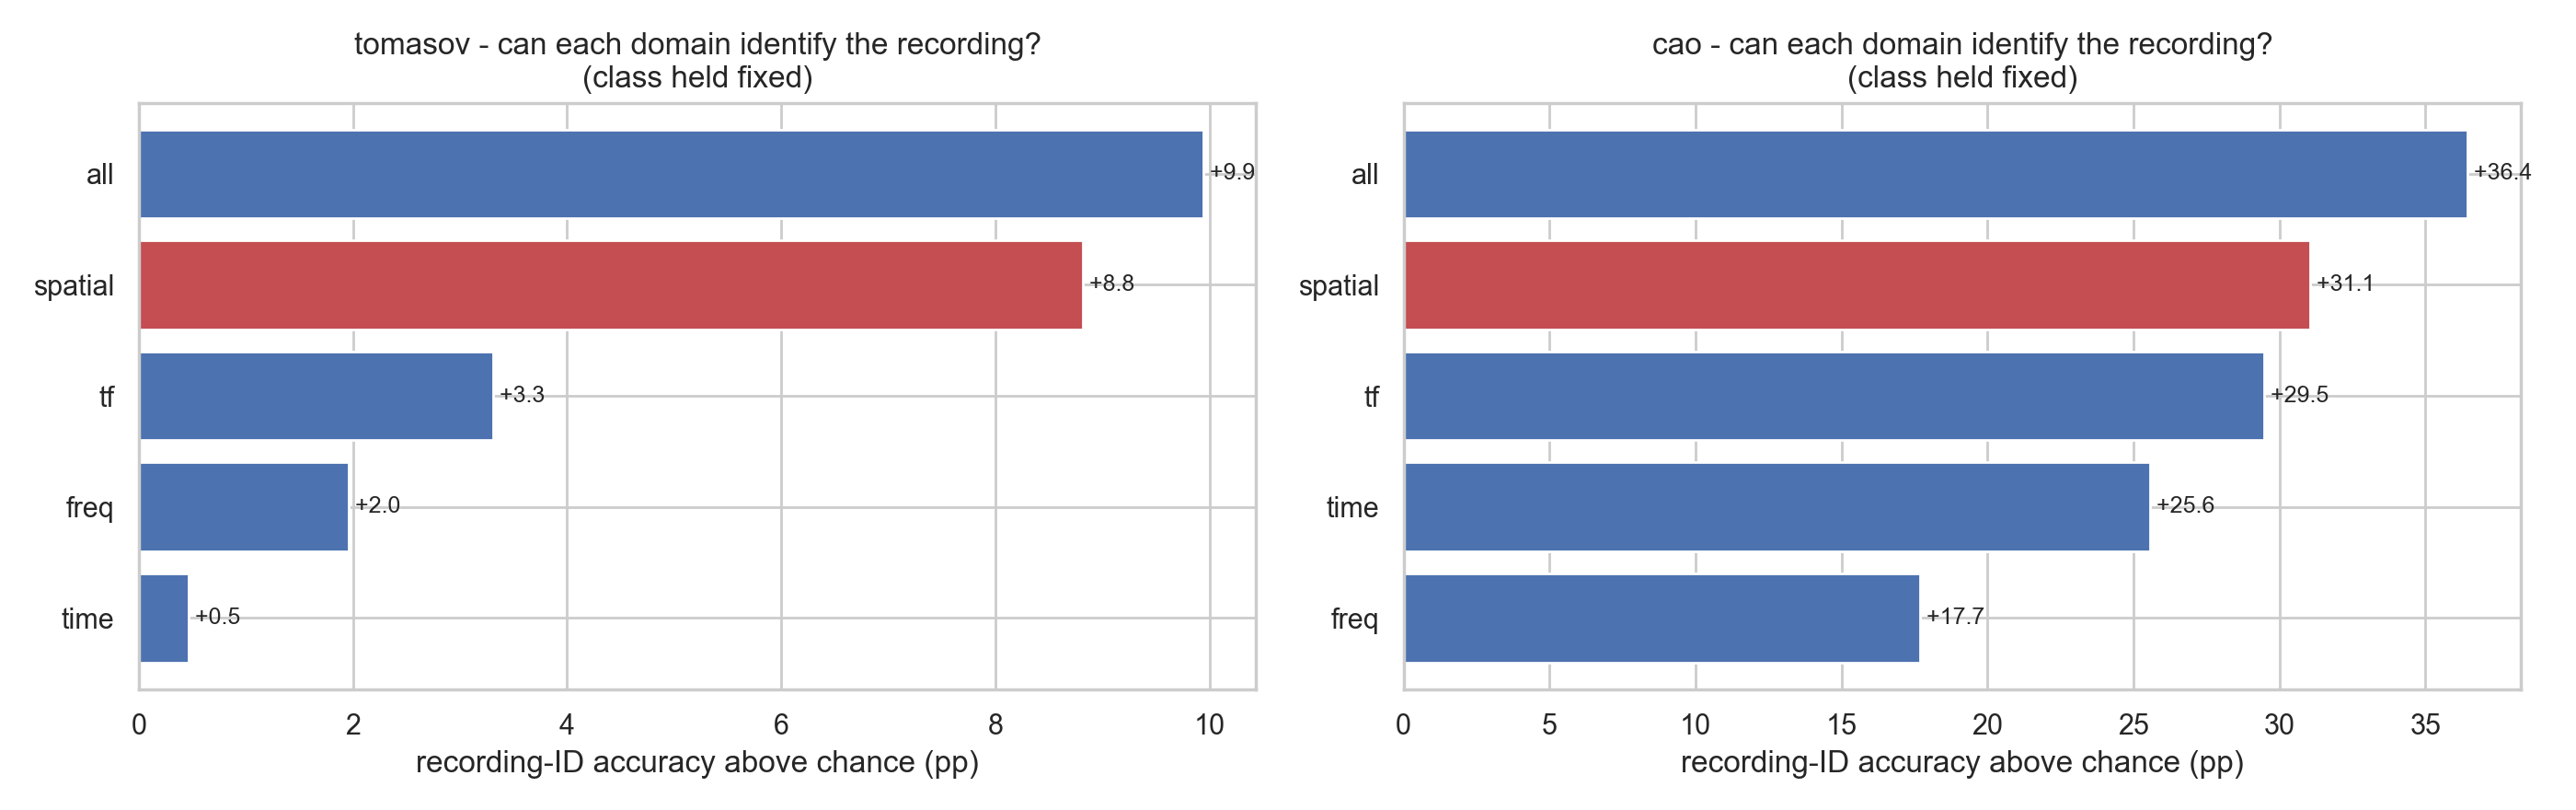

Values plotted in this chart, from the file beside it:
dataset, class, domain, n_groups, recording_id_accuracy, majority_chance, above_chance_pp
tomasov, car, time, 4, 76.68, 78.26, -1.58
tomasov, car, freq, 4, 77.08, 78.26, -1.19
tomasov, car, tf, 4, 76.68, 78.26, -1.58
tomasov, car, spatial, 4, 75.89, 78.26, -2.37
tomasov, car, all, 4, 77.87, 78.26, -0.4
tomasov, fence, time, 3, 61.5, 48.83, 12.68
tomasov, fence, freq, 3, 62.91, 48.83, 14.08
tomasov, fence, tf, 3, 65.73, 48.83, 16.9
tomasov, fence, spatial, 3, 83.57, 48.83, 34.74
tomasov, fence, all, 3, 84.98, 48.83, 36.15
tomasov, walk, time, 2, 68.46, 78.17, -9.7
tomasov, walk, freq, 2, 71.16, 78.17, -7.01
tomasov, walk, tf, 2, 72.78, 78.17, -5.39
tomasov, walk, spatial, 2, 72.24, 78.17, -5.93
tomasov, walk, all, 2, 72.24, 78.17, -5.93
cao, background, time, 6, 35.68, 48.9, -13.22
cao, background, freq, 6, 53.3, 48.9, 4.41
cao, background, tf, 6, 46.7, 48.9, -2.2
cao, background, spatial, 6, 57.71, 48.9, 8.81
cao, background, all, 6, 67.4, 48.9, 18.5
cao, dig, time, 9, 65.14, 31.89, 33.24
cao, dig, freq, 9, 55.41, 31.89, 23.51
cao, dig, tf, 9, 66.49, 31.89, 34.59
cao, dig, spatial, 9, 69.73, 31.89, 37.84
cao, dig, all, 9, 76.22, 31.89, 44.32
cao, knock, time, 6, 95.66, 63.5, 32.15
cao, knock, freq, 6, 62.22, 63.5, -1.29
cao, knock, tf, 6, 96.46, 63.5, 32.96
cao, knock, spatial, 6, 97.27, 63.5, 33.76
cao, knock, all, 6, 97.43, 63.5, 33.92
cao, shake, time, 3, 93.28, 72.39, 20.9
cao, shake, freq, 3, 84.33, 72.39, 11.94
cao, shake, tf, 3, 97.76, 72.39, 25.37
cao, shake, spatial, 3, 97.01, 72.39, 24.63
cao, shake, all, 3, 99.25, 72.39, 26.87
cao, walk, time, 4, 89.22, 61.64, 27.59
cao, walk, freq, 4, 80.17, 61.64, 18.53
cao, walk, tf, 4, 91.81, 61.64, 30.17
cao, walk, spatial, 4, 87.93, 61.64, 26.29
cao, walk, all, 4, 95.26, 61.64, 33.62
cao, water, time, 11, 73.85, 21.1, 52.75
cao, water, freq, 11, 70.18, 21.1, 49.08
cao, water, tf, 11, 77.06, 21.1, 55.96
cao, water, spatial, 11, 76.15, 21.1, 55.05
cao, water, all, 11, 82.57, 21.1, 61.47
